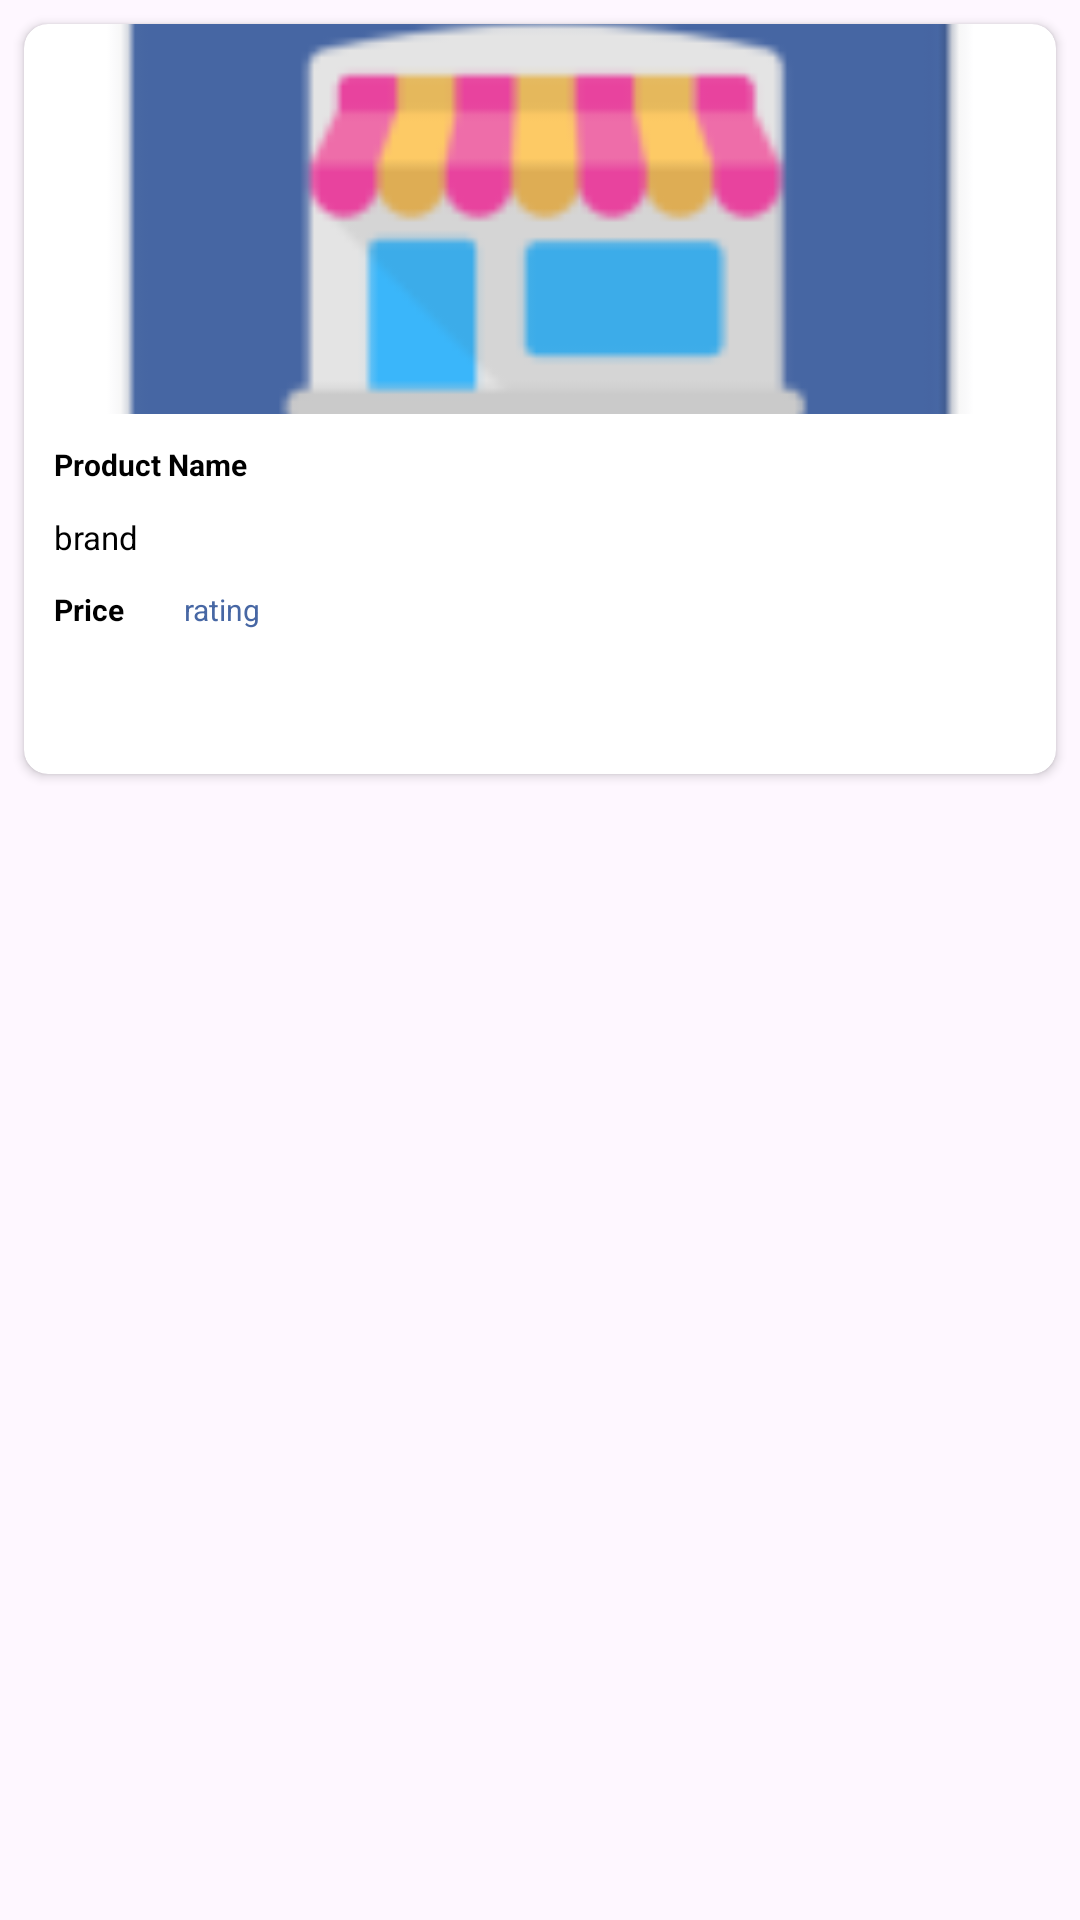

Write the Android layout XML for this screen, with the resource values it uses.
<!-- AndroidManifest.xml: application theme Theme.Store -->
<!-- res/layout/product_item.xml -->
<?xml version="1.0" encoding="utf-8"?>
<androidx.constraintlayout.widget.ConstraintLayout xmlns:android="http://schemas.android.com/apk/res/android"
    xmlns:tools="http://schemas.android.com/tools"
    android:layout_width="match_parent"
    android:layout_height="250dp"
    xmlns:app="http://schemas.android.com/apk/res-auto">

    <androidx.cardview.widget.CardView
        android:layout_width="match_parent"
        android:layout_height="250dp"
        android:layout_margin="8dp"
        android:clipToPadding="true"
        app:cardCornerRadius="8dp"
        app:layout_constraintTop_toTopOf="parent"
        tools:layout_editor_absoluteX="8dp">

        <LinearLayout
            android:layout_width="match_parent"
            android:layout_height="250dp"
            android:orientation="vertical">

            <ImageView
                android:id="@+id/ivProductImg"
                android:layout_width="match_parent"
                android:layout_height="130dp"
                android:contentDescription="@string/image_product"
                android:gravity="center"
                android:scaleType="centerCrop"
                android:src="@mipmap/ic_launcher" />

            <TextView
                android:id="@+id/tvProductTitle"
                android:layout_width="wrap_content"
                android:layout_height="wrap_content"
                android:layout_margin="5dp"
                android:ellipsize="end"
                android:maxLines="1"
                android:padding="5dp"
                android:text="Product Name"
                android:textColor="@color/black"
                android:textSize="10sp"
                android:textStyle="bold" />

            <TextView
                android:id="@+id/tvBrand"
                android:layout_width="wrap_content"
                android:layout_height="wrap_content"
                android:ellipsize="end"
                android:maxLines="1"
                android:paddingStart="10dp"
                android:paddingEnd="10dp"
                android:text="brand"
                android:textColor="@color/black"
                android:textSize="11sp" />

            <LinearLayout
                android:layout_width="match_parent"
                android:layout_height="wrap_content"
                android:orientation="horizontal">

                <TextView
                    android:id="@+id/tvPrice"
                    android:layout_width="wrap_content"
                    android:layout_height="wrap_content"
                    android:layout_margin="5dp"
                    android:drawablePadding="5dp"
                    android:ellipsize="end"
                    android:maxLines="1"
                    android:padding="5dp"
                    android:paddingStart="5dp"
                    android:text="Price"
                    android:textColor="@color/black"
                    android:textSize="10sp"
                    android:textStyle="bold"
                    app:drawableStartCompat="@drawable/baseline_price_check_24"
                    app:drawableTint="@color/black" />

                <TextView
                    android:id="@+id/tvRating"
                    android:layout_width="wrap_content"
                    android:layout_height="wrap_content"
                    android:layout_margin="5dp"
                    android:gravity="center"
                    android:padding="5dp"
                    android:paddingStart="5dp"
                    android:text="rating"
                    android:textSize="10sp"
                    android:textColor="@color/blue_mi_nina"
                    app:drawableStartCompat="@drawable/baseline_star_24"
                    app:drawableTint="@color/blue_mi_nina" />
            </LinearLayout>

        </LinearLayout>

    </androidx.cardview.widget.CardView>

</androidx.constraintlayout.widget.ConstraintLayout>
<!-- resources referenced by this layout -->
<resources>
  <color name="black">#FF000000</color>
  <color name="blue_mi_nina">#4767a4</color>
  <!-- mipmap ic_launcher: webp bitmap (mipmap-hdpi, 1738 bytes) -->
  <string name="image_product">Image Product</string>
  <style name="Theme.Store" parent="Base.Theme.Store" />
  <style name="Base.Theme.Store" parent="Theme.Material3.DayNight.NoActionBar">
          
          <item name="colorPrimary">@color/blue_mi_nina</item>
  
          
          <item name="android:statusBarColor">@color/blue_mi_nina</item>
  
          
          <item name="colorPrimaryDark">@color/blue_mi_nina</item>
  
          <item name="popupMenuBackground">@color/white</item>
  
      </style>
  <color name="white">#FFFFFFFF</color>
</resources>
